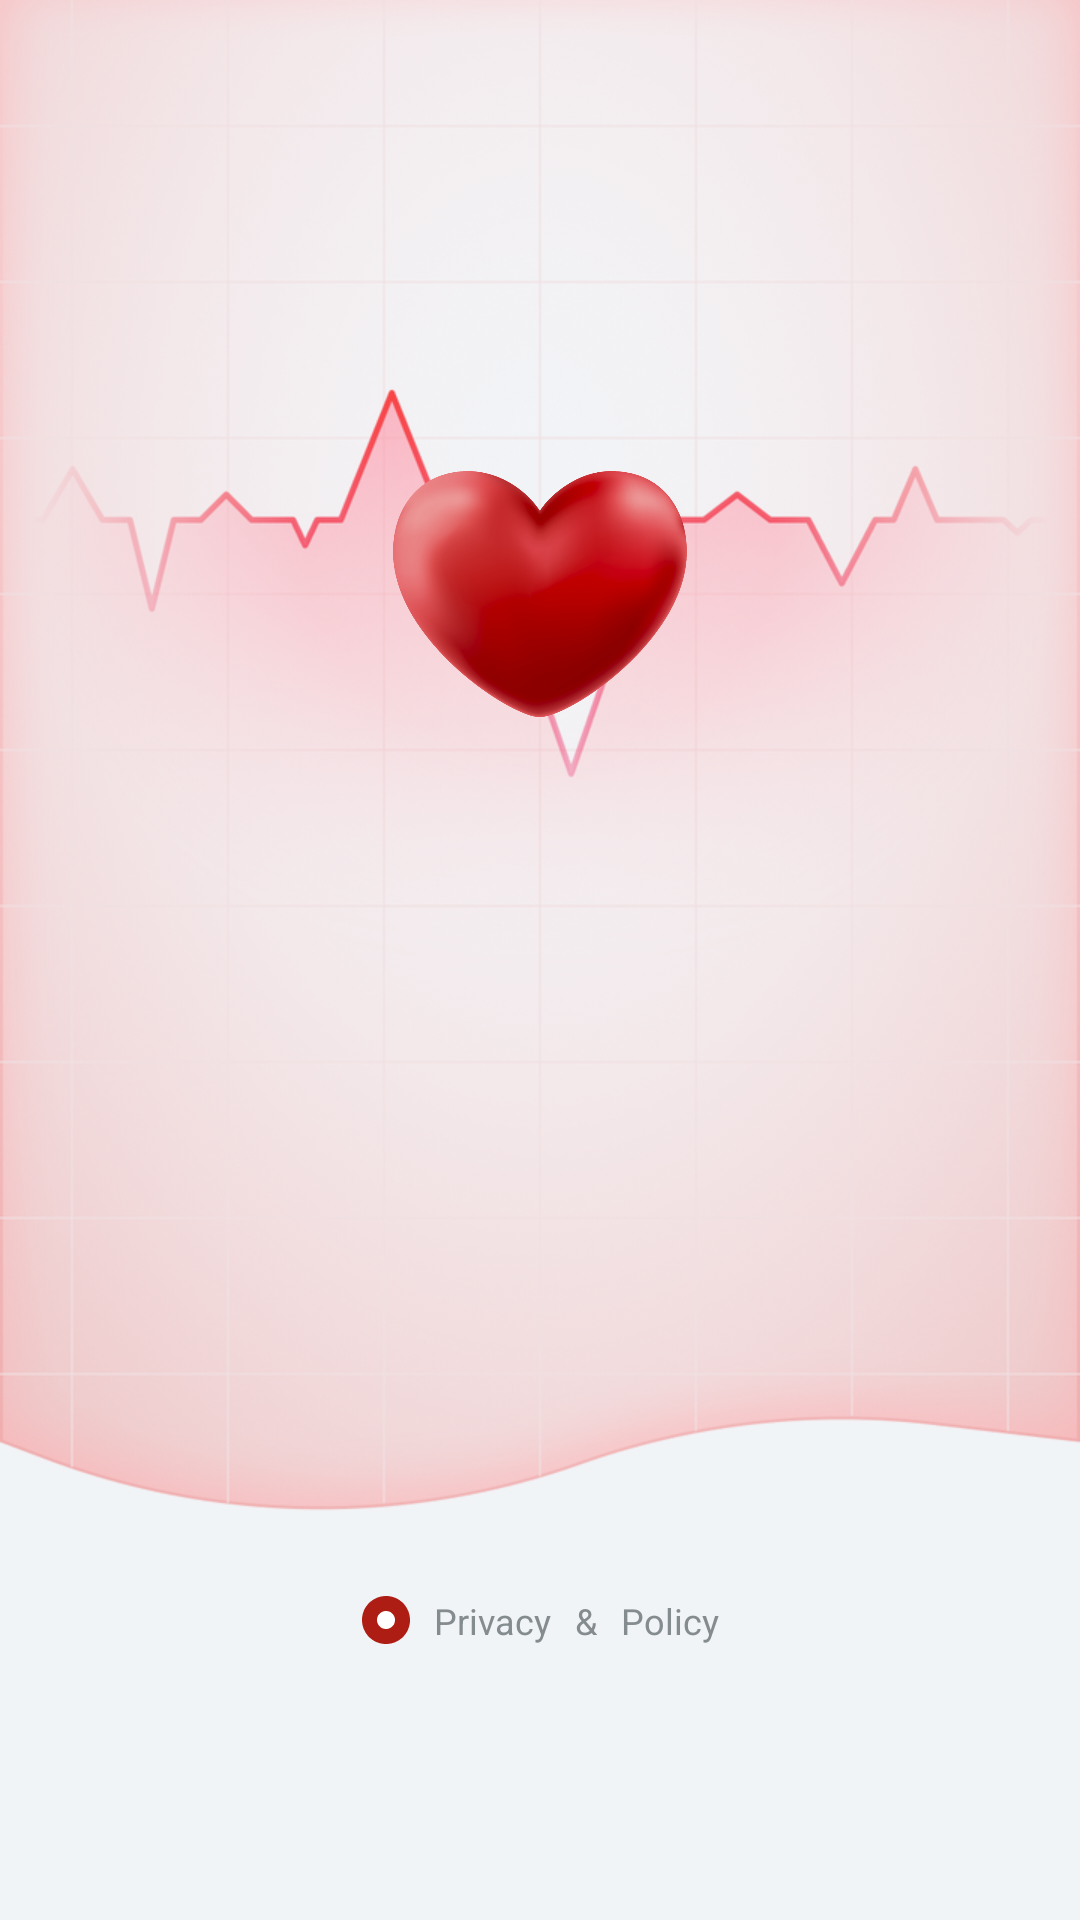

The Android layout XML behind this screen, and the referenced resources:
<!-- AndroidManifest.xml: application theme Theme.HeartWatch -->
<!-- res/layout/activity_start.xml -->
<?xml version="1.0" encoding="utf-8"?>
<androidx.constraintlayout.widget.ConstraintLayout xmlns:android="http://schemas.android.com/apk/res/android"
    xmlns:app="http://schemas.android.com/apk/res-auto"
    xmlns:tools="http://schemas.android.com/tools"
    android:layout_width="match_parent"
    android:layout_height="match_parent"
    tools:context=".view.StartActivity"
    android:background="@color/bg_progress">

    <androidx.constraintlayout.widget.ConstraintLayout
        android:id="@+id/start_top"
        android:layout_width="match_parent"
        android:layout_height="wrap_content"
        app:layout_constraintTop_toTopOf="parent">

        <ImageView
            android:layout_width="match_parent"
            android:layout_height="520dp"
            android:background="@mipmap/bg_start"
            app:layout_constraintEnd_toEndOf="parent"
            app:layout_constraintStart_toStartOf="parent"
            app:layout_constraintTop_toTopOf="parent" />

        <ImageView
            android:layout_width="100dp"
            android:layout_height="100dp"
            android:layout_marginTop="148dp"
            android:src="@mipmap/ic_heart"
            app:layout_constraintEnd_toEndOf="parent"
            app:layout_constraintStart_toStartOf="parent"
            app:layout_constraintTop_toTopOf="parent" />
    </androidx.constraintlayout.widget.ConstraintLayout>


    <androidx.constraintlayout.widget.ConstraintLayout
        android:id="@+id/start_bottom"
        android:layout_width="match_parent"
        android:layout_height="0dp"
        app:layout_constraintBottom_toBottomOf="parent"
        app:layout_constraintTop_toBottomOf="@id/start_top">

        <androidx.appcompat.widget.AppCompatButton
            android:id="@+id/start"
            android:layout_width="328dp"
            android:layout_height="52dp"
            android:layout_marginTop="48dp"
            android:background="@drawable/bg_button_red"
            android:lineHeight="20sp"
            android:text="@string/text_start"
            android:textAllCaps="false"
            android:textColor="@color/white"
            android:textSize="14sp"
            android:layout_marginBottom="140dp"
            app:layout_constraintEnd_toEndOf="parent"
            app:layout_constraintStart_toStartOf="parent"
            app:layout_constraintTop_toTopOf="parent"
            app:layout_constraintBottom_toBottomOf="parent"/>

        <androidx.appcompat.widget.LinearLayoutCompat
            android:layout_width="wrap_content"
            android:layout_height="wrap_content"
            android:layout_marginTop="24dp"
            android:gravity="center"
            android:orientation="horizontal"
            app:layout_constraintEnd_toEndOf="@id/start"
            app:layout_constraintStart_toStartOf="@id/start"
            app:layout_constraintTop_toBottomOf="@id/start">

            <CheckBox
                android:id="@+id/start_check"
                android:layout_width="16dp"
                android:layout_height="16dp"
                android:background="@drawable/bg_check_box_red"
                android:button="@null"
                android:checked="true" />

            <TextView
                android:id="@+id/start_privacy"
                android:layout_width="wrap_content"
                android:layout_height="wrap_content"
                android:layout_marginStart="8dp"
                android:autoLink="all"
                android:text="Privacy"
                android:textColor="@color/text_gray"
                android:textSize="12sp" />

            <TextView
                android:layout_width="wrap_content"
                android:layout_height="wrap_content"
                android:layout_marginStart="8dp"
                android:text="&amp;"
                android:textColor="@color/text_gray"
                android:textSize="12sp" />

            <TextView
                android:id="@+id/start_policy"
                android:layout_width="wrap_content"
                android:layout_height="wrap_content"
                android:layout_marginStart="8dp"
                android:autoLink="all"
                android:text="Policy"
                android:textColor="@color/text_gray"
                android:textSize="12sp" />
        </androidx.appcompat.widget.LinearLayoutCompat>
    </androidx.constraintlayout.widget.ConstraintLayout>
</androidx.constraintlayout.widget.ConstraintLayout>
<!-- resources referenced by this layout -->
<resources>
  <color name="bg_progress">#F1F4F7</color>
  <color name="text_gray">#858C8F </color>
  <color name="white">#FFFFFFFF</color>
  <!-- drawable bg_button_red (drawable) -->
  <?xml version="1.0" encoding="utf-8"?>
  <shape xmlns:android="http://schemas.android.com/apk/res/android"
      android:shape="rectangle">
      <corners android:radius="26dp" />
      <solid android:color="@color/main_theme"/>
  </shape>
  <!-- drawable bg_check_box_red (drawable) -->
  <?xml version="1.0" encoding="utf-8"?>
  <selector xmlns:android="http://schemas.android.com/apk/res/android">
      <item android:state_checked="true" android:drawable="@mipmap/ic_start_selected"/>
      <item android:state_checked="false" android:drawable="@mipmap/ic_start_normal"/>
  </selector>
  <!-- mipmap bg_start: png bitmap (mipmap-hdpi, 481139 bytes) -->
  <!-- mipmap ic_heart: png bitmap (mipmap-hdpi, 133405 bytes) -->
  <string name="text_start">Start</string>
  <style name="Theme.HeartWatch" parent="Theme.MaterialComponents.DayNight.NoActionBar">
          
          <item name="colorPrimary">@color/purple_500</item>
          <item name="colorPrimaryVariant">@color/purple_700</item>
          <item name="colorOnPrimary">@color/white</item>
          
          <item name="colorSecondary">@color/teal_200</item>
          <item name="colorSecondaryVariant">@color/teal_700</item>
          <item name="colorOnSecondary">@color/black</item>
          
          <item name="android:statusBarColor">?attr/colorPrimaryVariant</item>
          
          <item name="android:windowTranslucentStatus">true</item>
      </style>
  <color name="main_theme">#AE1D14</color>
  <color name="purple_500">#B4BABE</color>
  <color name="purple_700">#B4BABE</color>
  <color name="teal_200">#B4BABE</color>
  <color name="teal_700">#B4BABE</color>
  <color name="black">#FF000000</color>
</resources>
